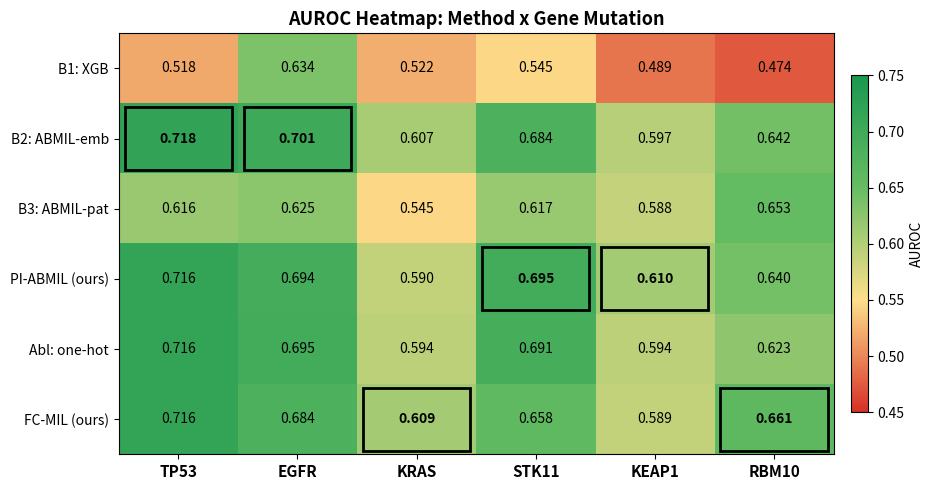

Here is the Python script that generated this plot:
"""Regenerate AUROC heatmap with PI-ABMIL/FC-MIL labels."""
import numpy as np
import matplotlib
matplotlib.use("Agg")
import matplotlib.pyplot as plt
import matplotlib.colors as mcolors

genes = ["TP53", "EGFR", "KRAS", "STK11", "KEAP1", "RBM10"]
conditions = ["B1: XGB", "B2: ABMIL-emb", "B3: ABMIL-pat",
              "PI-ABMIL (ours)", "Abl: one-hot", "FC-MIL (ours)"]

data = np.array([
    [.518, .634, .522, .545, .489, .474],
    [.718, .701, .607, .684, .597, .642],
    [.616, .625, .545, .617, .588, .653],
    [.716, .694, .590, .695, .610, .640],
    [.716, .695, .594, .691, .594, .623],
    [.716, .684, .609, .658, .589, .661],
])

best_per_gene = data.max(axis=0)

cmap = mcolors.LinearSegmentedColormap.from_list(
    "auroc", ["#d73027", "#fee08b", "#66bd63", "#1a9850"], N=256
)

fig, ax = plt.subplots(figsize=(10, 5))
im = ax.imshow(data, cmap=cmap, vmin=0.45, vmax=0.75, aspect="auto")

for i in range(len(conditions)):
    for j in range(len(genes)):
        val = data[i, j]
        is_best = abs(val - best_per_gene[j]) < 0.0005
        weight = "bold" if is_best else "normal"
        color = "black"
        ax.text(j, i, f"{val:.3f}", ha="center", va="center",
                fontsize=10, fontweight=weight, color=color)
        if is_best:
            rect = plt.Rectangle((j - 0.45, i - 0.45), 0.9, 0.9,
                                  linewidth=2, edgecolor="black",
                                  facecolor="none")
            ax.add_patch(rect)

ax.set_xticks(range(len(genes)))
ax.set_xticklabels(genes, fontsize=11, fontweight="bold")
ax.set_yticks(range(len(conditions)))
ax.set_yticklabels(conditions, fontsize=10)
ax.set_title("AUROC Heatmap: Method x Gene Mutation", fontsize=13, fontweight="bold")

cbar = fig.colorbar(im, ax=ax, shrink=0.8, pad=0.02)
cbar.set_label("AUROC", fontsize=10)

plt.tight_layout()
out = r"D:\Dropbox\PHD\THESIS\SLIMA_Thesis_Research_ver_2026_rev_9\chapters\figures\auroc_heatmap_ver_15_mar_2026.png"
fig.savefig(out, dpi=200, bbox_inches="tight", facecolor="white")
print(f"Saved: {out}")
